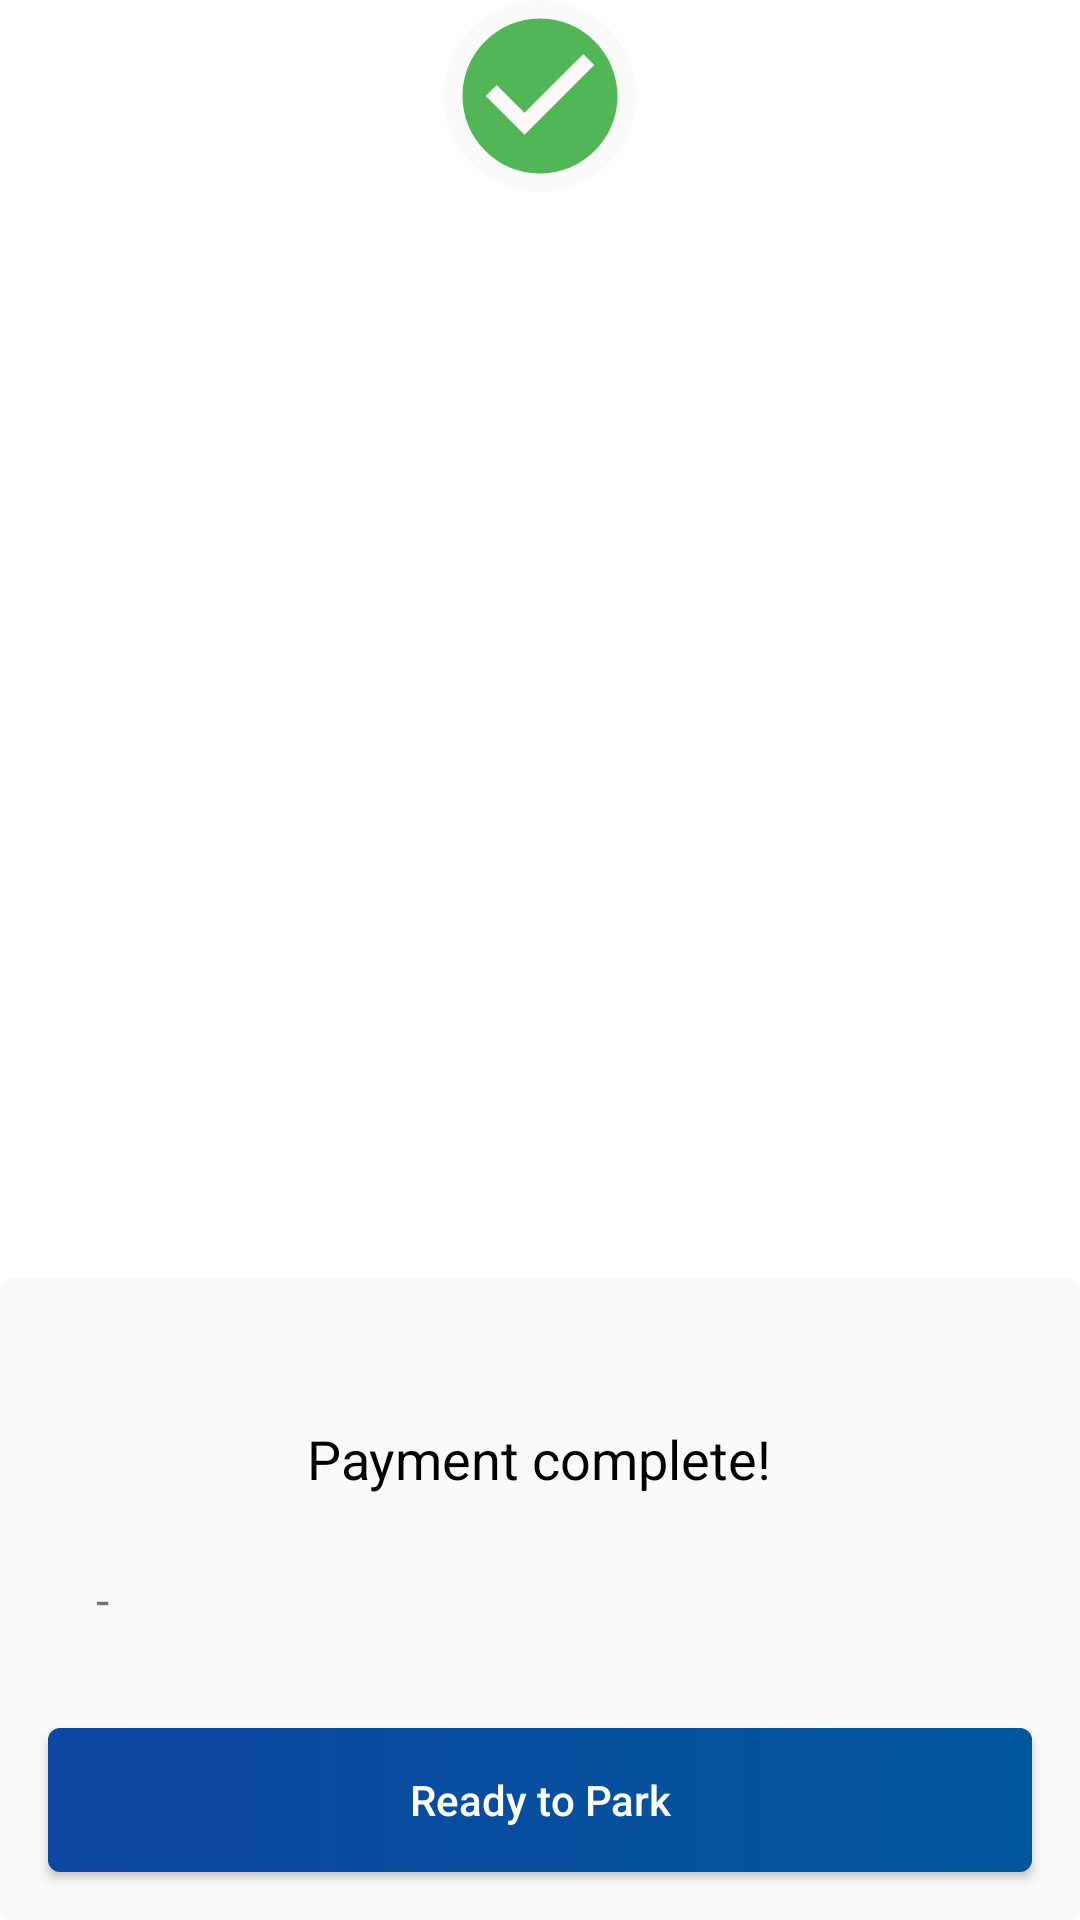

This screen was rendered from an Android layout file. Write that file and the resources it references.
<!-- AndroidManifest.xml: application theme Theme.ParkingManagementSystem -->
<!-- res/layout/confirmation_dialog.xml -->
<?xml version="1.0" encoding="utf-8"?>
<LinearLayout xmlns:android="http://schemas.android.com/apk/res/android"
    xmlns:app="http://schemas.android.com/apk/res-auto"
    android:layout_width="280dp"
    android:layout_height="wrap_content"
    android:layout_gravity="center">

    <FrameLayout
        android:layout_width="fill_parent"
        android:layout_height="fill_parent"
        android:background="@android:color/transparent"
        android:orientation="vertical">

        <androidx.cardview.widget.CardView
            android:id="@+id/congratulation_card"
            android:layout_width="match_parent"
            android:layout_height="wrap_content"
            android:layout_gravity="bottom"
            android:layout_marginTop="32dp"
            app:cardBackgroundColor="#FAFAFA"
            app:cardCornerRadius="4dp"
            app:cardElevation="0dp">

            <LinearLayout
                android:layout_width="match_parent"
                android:layout_height="match_parent"
                android:orientation="vertical">

                <TextView
                    android:id="@+id/title"
                    android:layout_width="wrap_content"
                    android:layout_height="wrap_content"
                    android:layout_gravity="center"
                    android:layout_marginTop="48dp"
                    android:text="Payment complete!"
                    android:textColor="@android:color/primary_text_light"
                    android:textSize="18sp" />

                <TextView

                    android:id="@+id/info_message"
                    android:layout_width="match_parent"
                    android:layout_height="wrap_content"
                    android:layout_gravity="start"
                    android:layout_marginLeft="32dp"
                    android:layout_marginTop="24dp"
                    android:layout_marginRight="32dp"
                    android:gravity="start"
                    android:lineSpacingExtra="6dp"
                    android:text="-"
                    android:textSize="16sp" />

                <Button
                    android:id="@+id/read_btn"
                    android:layout_width="match_parent"
                    android:layout_height="wrap_content"
                    android:layout_marginLeft="16dp"
                    android:layout_marginTop="32dp"
                    android:layout_marginRight="16dp"
                    android:layout_marginBottom="16dp"
                    android:background="@drawable/primary_button"
                    android:text="Ready to Park"
                    android:textAllCaps="false"
                    android:textColor="@android:color/white" />
            </LinearLayout>
        </androidx.cardview.widget.CardView>

        <ImageView
            android:layout_width="64dp"
            android:layout_height="64dp"
            android:layout_gravity="center_horizontal|top"
            android:background="@drawable/circular_tick"
            android:padding="1dp"
            android:src="@drawable/tick_green" />

    </FrameLayout>
</LinearLayout>
<!-- resources referenced by this layout -->
<resources>
  <!-- drawable circular_tick (drawable) -->
  <?xml version="1.0" encoding="utf-8"?>
  <shape
      xmlns:android="http://schemas.android.com/apk/res/android"
      android:shape="oval">
  
      <solid
          android:color="#FAFAFA"
          />
  
      <size
          android:width="120dp"
          android:height="120dp"/>
  </shape>
  <!-- drawable primary_button (drawable) -->
  <?xml version="1.0" encoding="utf-8"?>
  <shape xmlns:android="http://schemas.android.com/apk/res/android">
      <corners
          android:radius="4dp" />
      <gradient
          android:startColor="@color/color_secondary"
          android:endColor="@color/color_primary"  />
      <padding
          android:left="10dp"
          android:top="10dp"
          android:right="10dp"
          android:bottom="10dp" />
  </shape>
  <!-- drawable tick_green (drawable) -->
  <vector android:height="24dp" android:tint="#51B655"
      android:viewportHeight="24" android:viewportWidth="24"
      android:width="24dp" xmlns:android="http://schemas.android.com/apk/res/android">
      <path android:fillColor="@android:color/white" android:pathData="M12,2C6.48,2 2,6.48 2,12s4.48,10 10,10 10,-4.48 10,-10S17.52,2 12,2zM10,17l-5,-5 1.41,-1.41L10,14.17l7.59,-7.59L19,8l-9,9z"/>
  </vector>
  <style name="Theme.ParkingManagementSystem" parent="Theme.MaterialComponents.DayNight.NoActionBar">
          
          
          <item name="colorPrimary">@color/color_primary</item>
          <item name="colorPrimaryVariant">@color/color_primary</item>
          <item name="colorOnPrimary">@color/white</item>
          
          <item name="colorSecondary">@color/color_secondary</item>
          <item name="colorSecondaryVariant">@color/color_secondary</item>
          <item name="colorOnSecondary">@color/black</item>
          
          <item name="android:statusBarColor" tools:targetApi="l">?attr/colorPrimaryVariant</item>
          
      </style>
  <color name="color_secondary">#0D47A1</color>
  <color name="color_primary">#01579B</color>
  <color name="white">#FFFFFFFF</color>
  <color name="black">#FF000000</color>
</resources>
